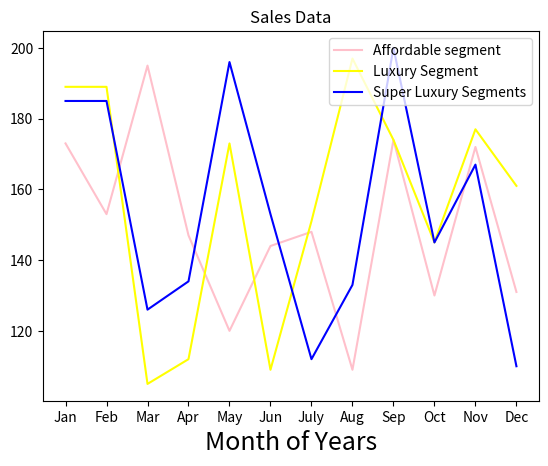

Write the Python code that produced this figure.
print("SHERIN MATHEW")
print("21MCA039")

import matplotlib.pyplot as plt
x = ['Jan','Feb','Mar','Apr','May','Jun','July','Aug','Sep','Oct','Nov','Dec']
y = [173,153,195,147,120,144,148,109,174,130,172,131]
plt.title('Sales Data')
plt.xlabel('Month of Years',fontsize=18)
plt.plot(x,y,color='pink')
x = ['Jan','Feb','Mar','Apr','May','Jun','July','Aug','Sep','Oct','Nov','Dec']
y = [189,189,105,112,173,109,151,197,174,145,177,161]
plt.plot(x,y,color='yellow')
x = ['Jan','Feb','Mar','Apr','May','Jun','July','Aug','Sep','Oct','Nov','Dec']
y = [185,185,126,134,196,153,112,133,200,145,167,110]
plt.plot(x,y,color='blue')
plt.legend(["Affordable segment","Luxury Segment","Super Luxury Segments"],loc='upper right')
plt.show()
